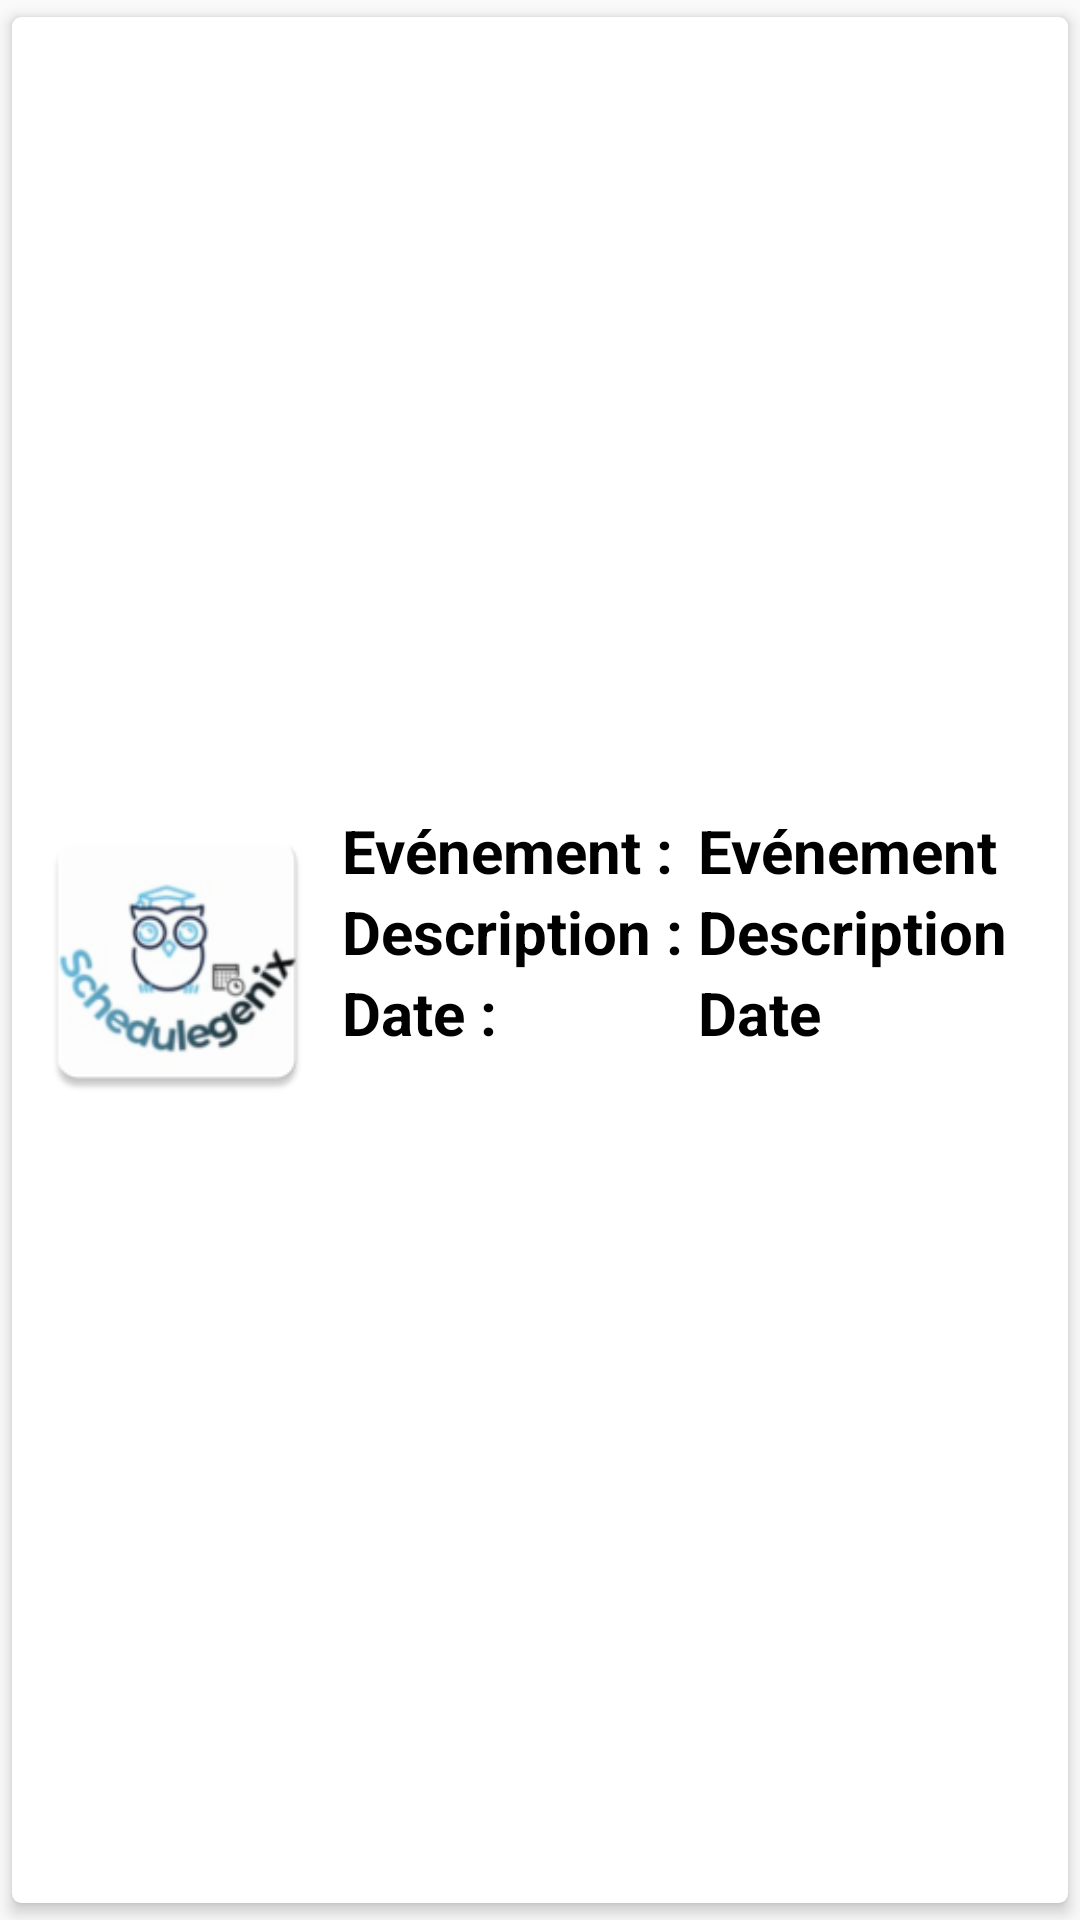

Layout XML and referenced resources for this Android screen:
<!-- AndroidManifest.xml: application theme AppTheme -->
<!-- res/layout/row.xml -->
<?xml version="1.0" encoding="utf-8"?>
<androidx.cardview.widget.CardView xmlns:android="http://schemas.android.com/apk/res/android"
    xmlns:app="http://schemas.android.com/apk/res-auto"
    android:layout_width="match_parent"
    android:layout_height="wrap_content"
    app:cardBackgroundColor="#fff"
    app:cardCornerRadius="3dp"
    app:cardElevation="3dp"
    app:cardUseCompatPadding="true"
    app:contentPadding="5dp">

    <LinearLayout
        android:layout_width="match_parent"
        android:layout_height="wrap_content"
        android:layout_gravity="center_vertical"
        android:orientation="horizontal">

        <ImageView
            android:id="@+id/imgIcon"
            android:layout_width="100dp"
            android:layout_height="100dp"
            android:src="@mipmap/ic_launcher"
            android:contentDescription="@string/todo" />

        <LinearLayout
            android:layout_width="match_parent"
            android:layout_height="wrap_content"
            android:layout_marginStart="5dp"
            android:orientation="vertical">

            <TableLayout
                android:layout_width="match_parent"
                android:layout_height="wrap_content">

                <TableRow>

                    <TextView
                        android:layout_width="match_parent"
                        android:layout_height="wrap_content"
                        android:text="@string/ev_nement0"
                        android:textColor="#000"
                        android:textSize="20sp"
                        android:textStyle="bold" />

                    <TextView
                        android:id="@+id/TxtEv"
                        android:layout_width="match_parent"
                        android:layout_height="wrap_content"
                        android:text="@string/ev_nement"
                        android:textColor="#000"
                        android:textSize="20sp"
                        android:textStyle="bold"
                        android:layout_marginStart="5dp" />

                </TableRow>

                <TableRow>

                    <TextView
                        android:layout_width="match_parent"
                        android:layout_height="wrap_content"
                        android:text= "@string/description0"
                        android:textColor="#000"
                        android:textSize="20sp"
                        android:textStyle="bold" />

                    <TextView
                        android:id="@+id/TxtDes"
                        android:layout_width="match_parent"
                        android:layout_height="wrap_content"
                        android:text="@string/description"
                        android:textColor="#000"
                        android:textSize="20sp"
                        android:textStyle="bold"
                        android:layout_marginStart="5dp" />

                </TableRow>

                <TableRow>

                    <TextView
                        android:layout_width="match_parent"
                        android:layout_height="wrap_content"
                        android:text="@string/date0"
                        android:textColor="#000"
                        android:textSize="20sp"
                        android:textStyle="bold" />

                    <TextView
                        android:id="@+id/TxtDaate"
                        android:layout_width="match_parent"
                        android:layout_height="wrap_content"
                        android:text="@string/date"
                        android:textColor="#000"
                        android:textSize="20sp"
                        android:textStyle="bold"
                        android:layout_marginStart="5dp" />

                </TableRow>

            </TableLayout>

        </LinearLayout>


    </LinearLayout>

</androidx.cardview.widget.CardView>
<!-- resources referenced by this layout -->
<resources>
  <!-- mipmap ic_launcher: png bitmap (mipmap-hdpi, 4880 bytes) -->
  <string name="date">Date</string>
  <string name="date0">Date :</string>
  <string name="description">Description</string>
  <string name="description0">Description :</string>
  <string name="ev_nement">Evénement</string>
  <string name="ev_nement0">Evénement :</string>
  <string name="todo">TODO</string>
  <style name="AppTheme" parent="Theme.AppCompat.Light.NoActionBar">
          
          // below code is for changing the color of action bar
  
          <item name="colorPrimary">@color/colorPrimary</item>
          <item name="colorPrimaryDark">@color/colorPrimaryDark</item>
          <item name="colorAccent">@color/colorAccent</item>
      </style>
  <color name="colorPrimary">#4682B4</color>
  <color name="colorPrimaryDark">#4682B4</color>
  <color name="colorAccent">#4682B4</color>
</resources>
